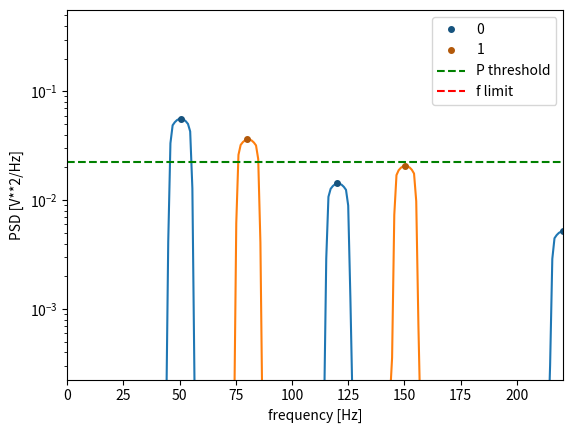
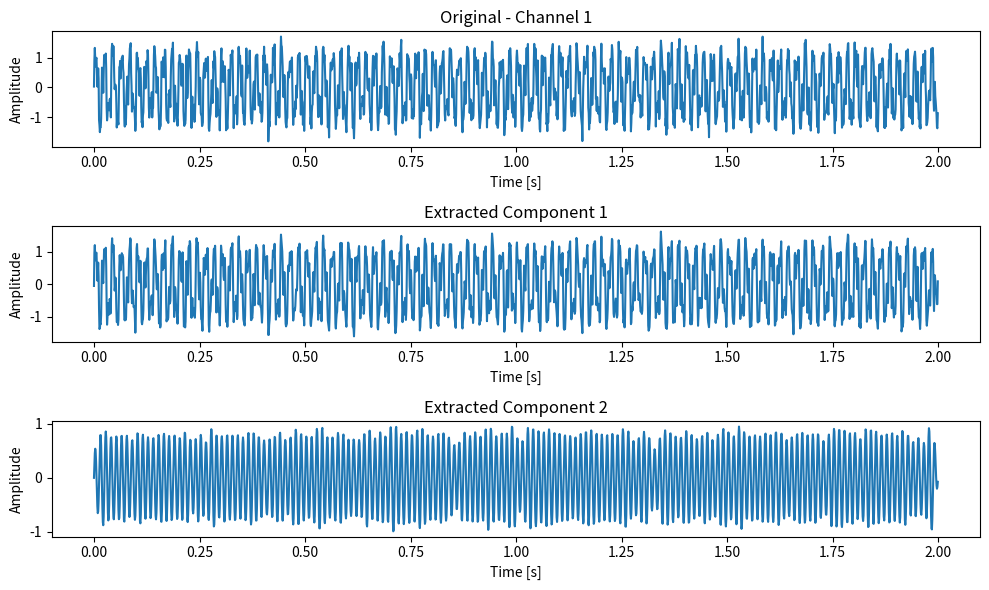

Recreate these plots in Python, in order.
from typing import Sequence, Union

from matplotlib.colors import to_rgb, to_rgba
from scipy import signal
import numpy as np
from scipy.signal.windows import gaussian

# ----------------------------- Peaks ---------------------------------
def extract_peak_frequencies(
        input_data: np.ndarray,
        sampling_rate: float,
        threshold: float,
        smooth: bool = True,
        window_length: int = 10,
        nperseg: int = 1024,
        visualize: bool = True,
    ):
    assert threshold < 1, "Threshold should be a fraction of the maximum power"
    if visualize:
        print("Frequency limit: ", np.round(sampling_rate / 2), "(Shannon sampling theorem)")
    filtered_peak_freqs = []
    max_power = 0
    max_frequency = 0
    for i in range(input_data.shape[1]):
        # Estimate power spectral density using Welch's method
        # https://dsp.stackexchange.com/questions/81640/trying-to-understand-the-nperseg-effect-of-welch-method
        f, Pxx_den = signal.welch(input_data[:, i], sampling_rate, nperseg=nperseg)
        # Smoothing the Power Spectral Density (Pxx_den) before peak detection helps in emphasizing
        # the more significant, broader peaks that are often of greater interest in signal processing tasks.
        if smooth:
            # Create a Gaussian window
            gaus_window = gaussian(window_length, std=7)
            gaus_window /= np.sum(gaus_window)
            # Apply the Gaussian filter
            Pxx_den = signal.convolve(Pxx_den, gaus_window, mode='same')
        # Find the peaks in the power spectral density
        peak_indices, _ = signal.find_peaks(Pxx_den)
        peak_freqs = f[peak_indices]
        peak_powers = Pxx_den[peak_indices]
        # Define a power threshold and select the peaks based on that threshold
        relative_threshold = threshold * np.max(Pxx_den[peak_indices])
        filtered_peak_freqs.append(peak_freqs[peak_powers > relative_threshold])

        if visualize:
            lines = plt.semilogy(f, Pxx_den)
            line_color = to_rgb(lines[0].get_color())
            darkened_color = to_rgba([x * 0.7 for x in line_color])
            plt.plot(peak_freqs, Pxx_den[peak_indices], "o", color=darkened_color, markersize=4, label=i)

        # Calculate the maximum power peak and the maximum frequency
        if np.max(Pxx_den[peak_indices]) > max_power:
            max_power = np.max(Pxx_den[peak_indices])
        if np.max(peak_freqs[peak_powers > threshold * max_power * 1e-2]) > max_frequency:
            max_frequency = np.max(peak_freqs[peak_powers > (threshold * max_power * 1e-2)])

    if visualize:
        plt.ylim([threshold * max_power * 1e-2, max_power * 1e1])
        plt.xlim([0, max_frequency])
        plt.xlabel('frequency [Hz]')
        plt.ylabel('PSD [V**2/Hz]')

        # Add threshold lines
        plt.axhline(threshold * max_power, color='g', linestyle='--', label='P threshold')
        plt.axvline(sampling_rate / 2, color='r', linestyle='--', label='f limit')
        plt.legend()  # Show legend with the threshold line
        plt.show()

    if input_data.shape[1] == 1:
        return filtered_peak_freqs[0]
    else:
        return np.array(filtered_peak_freqs, dtype=object)

from scipy.signal import cheby2, sosfiltfilt


# -------------------------- Band edges --------------------------------
def compute_band_edges(
    filtered_peak_freqs: Union[np.ndarray, Sequence[np.ndarray]],
    fs: float,
    min_bandwidth_hz: float = 1.0,
    eps: float = 1e-6,
):
    """Compute per-peak [low, high] from midpoints; enforce a minimum bandwidth."""
    nyq = fs / 2.0

    # Normalize to list-of-arrays
    if isinstance(filtered_peak_freqs, np.ndarray) and filtered_peak_freqs.dtype != object:
        freq_lists = [filtered_peak_freqs]
    else:
        freq_lists = list(filtered_peak_freqs)

    lows, highs = [], []
    for p in freq_lists:
        p = np.asarray(p, float)
        p = np.unique(p[(p > 0) & (p < nyq - eps)])
        if p.size == 0:
            lows.append(np.array([], float))
            highs.append(np.array([], float))
            continue

        bounds = np.r_[0.0, p, nyq]
        mids = (bounds[1:] + bounds[:-1]) / 2.0
        low = np.clip(mids[:-1], eps, nyq - eps)
        high = np.clip(mids[1:], eps, nyq - eps)

        # Enforce minimum bandwidth around the actual peak centers
        bw = high - low
        narrow = bw < min_bandwidth_hz
        if np.any(narrow):
            half = min_bandwidth_hz / 2.0
            low[narrow] = np.maximum(p[narrow] - half, eps)
            high[narrow] = np.minimum(p[narrow] + half, nyq - eps)

        valid = high > (low + eps)
        lows.append(low[valid]); highs.append(high[valid])

    return lows, highs


# -------------------------- Filtering ---------------------------------
def band_filter(x, low_cut, high_cut, fs, order=6, stopband_atten_db=20.0):
    sos = cheby2(order, stopband_atten_db, [low_cut, high_cut], btype='bandpass', fs=fs, output='sos')
    return sosfiltfilt(sos, x).flatten()

def filter_instance_frequencies(
    X: Union[np.ndarray, Sequence[np.ndarray]],
    filtered_peak_freqs: Union[np.ndarray, Sequence[np.ndarray]],
    sampling_rate: float,
    order: int = 6,
    min_bandwidth_hz: float = 1.0,
    stopband_atten_db: float = 20.0,
):
    X = np.asarray(X)
    if X.ndim == 1:
        X = X[:, None]
    n_samples, n_channels = X.shape

    low_list, high_list = compute_band_edges(filtered_peak_freqs, sampling_rate, min_bandwidth_hz)

    # Single-dimension peak list given for mono? Normalize to list-of-lists
    if n_channels == 1 and (isinstance(filtered_peak_freqs, np.ndarray) and filtered_peak_freqs.dtype != object):
        low_list = [low_list[0]]
        high_list = [high_list[0]]

    # If peaks were not provided per channel, assume same peak set for all
    if len(low_list) == 1 and n_channels > 1:
        low_list, high_list = low_list * n_channels, high_list * n_channels

    # Apply filters and stack components
    per_chan_components = []
    for ch in range(n_channels):
        xch = X[:, ch]
        lows = low_list[ch]
        highs = high_list[ch]
        if lows.size == 0:
            continue  # no components in this channel

        bands = [
            band_filter(xch, float(l), float(h), sampling_rate,
                        order=order, stopband_atten_db=stopband_atten_db)
            for l, h in zip(lows, highs)
        ]
        # (n_samples, n_peaks_ch)
        per_chan_components.append(np.stack(bands, axis=1))

    if not per_chan_components:
        # No valid bands anywhere -> return zeros to keep shape predictable
        return np.zeros((n_samples, 0), dtype=X.dtype)

    return np.concatenate(per_chan_components, axis=1)


# ------------------------ Peak-centered filter-bank decomposition --------------------------
def process_instance_func(
    X: Union[np.ndarray, Sequence[np.ndarray]],
    sampling_rate: float,
    threshold: float = 0.5,
    smooth: bool = True,
    window_length: int = 10,
    nperseg: int = 1024,
    visualize: bool = False,
    filter_order: int = 6,
    min_bandwidth_hz: float = 1.0,
):
    peaks = extract_peak_frequencies(
        input_data=np.asarray(X), sampling_rate=sampling_rate, threshold=threshold,
        smooth=smooth, window_length=window_length, nperseg=nperseg, visualize=visualize
    )
    return filter_instance_frequencies(
        X, peaks, sampling_rate, order=filter_order, min_bandwidth_hz=min_bandwidth_hz
    )


if __name__ == "__main__":
    import numpy as np
    import matplotlib.pyplot as plt

    # --- 1) Make a toy multi-channel signal -------------------------------
    fs = 1000.0         # Hz
    dur = 2.0           # seconds
    t = np.arange(int(dur * fs)) / fs
    rng = np.random.default_rng(0)

    # Channel 1 has peaks ~50, 120, 220 Hz
    x1 = (
        1.0 * np.sin(2 * np.pi * 50 * t)
        + 0.5 * np.sin(2 * np.pi * 120 * t)
        + 0.3 * np.sin(2 * np.pi * 220 * t)
        + 0.2 * rng.standard_normal(t.shape)
    )

    # Channel 2 has peaks ~80, 150 Hz
    x2 = (
        0.8 * np.sin(2 * np.pi * 80 * t)
        + 0.6 * np.sin(2 * np.pi * 150 * t)
        + 0.2 * rng.standard_normal(t.shape)
    )

    X = np.column_stack([x1, x2])  # (n_samples, n_channels)

    # --- 2) Detect peaks, build band edges (optional: print them) ----------
    peaks = extract_peak_frequencies(
        input_data=X,
        sampling_rate=fs,
        threshold=0.4,        # relative power threshold for peak selection
        smooth=True,
        window_length=10,
        nperseg=1024,
        visualize=True,      # set True if you want the PSD plot
    )

    # Optional: inspect the computed band edges
    low_list, high_list = compute_band_edges(peaks, fs, min_bandwidth_hz=2.0)
    print("\nDetected peaks & band edges per channel:")
    for ch, (p, lows, highs) in enumerate(zip(peaks, low_list, high_list)):
        pairs = [f"[{l:.1f}, {h:.1f}]" for l, h in zip(lows, highs)]
        print(f"  Ch{ch}: peaks ~ {np.round(p, 1)} Hz")
        print(f"       bands: {', '.join(pairs)}")

    # --- 3) Filter into n_component time series ----------------------------
    Y = filter_instance_frequencies(
        X=X,
        filtered_peak_freqs=peaks,
        sampling_rate=fs,
        order=6,
        stopband_atten_db=20.0,
        min_bandwidth_hz=2.0,
    )

    print("\nShapes:")
    print("  Input X:", X.shape)         # (n_samples, n_channels)
    print("  Output Y:", Y.shape)        # (n_samples, total_components)

    # --- 4) One-liner that does (2)+(3) if you prefer ----------------------
    Y2 = process_instance_func(
        X,
        sampling_rate=fs,
        threshold=0.4,
        smooth=True,
        window_length=10,
        nperseg=1024,
        visualize=False,
        filter_order=6,
        min_bandwidth_hz=2.0,
    )
    assert np.allclose(Y, Y2), "Sanity check: both paths should match."

    # --- 5) (Optional) Quick plots -----------------------------------------
    # Show Channel 1 and its first two extracted components (if present)
    plt.figure(figsize=(10, 6))
    plt.subplot(3, 1, 1)
    plt.plot(t, X[:, 0])
    plt.title("Original - Channel 1")
    plt.xlabel("Time [s]"); plt.ylabel("Amplitude")

    if Y.shape[1] >= 1:
        plt.subplot(3, 1, 2)
        plt.plot(t, Y[:, 0])
        plt.title("Extracted Component 1")
        plt.xlabel("Time [s]"); plt.ylabel("Amplitude")

    if Y.shape[1] >= 2:
        plt.subplot(3, 1, 3)
        plt.plot(t, Y[:, 1])
        plt.title("Extracted Component 2")
        plt.xlabel("Time [s]"); plt.ylabel("Amplitude")

    plt.tight_layout()
    plt.show()